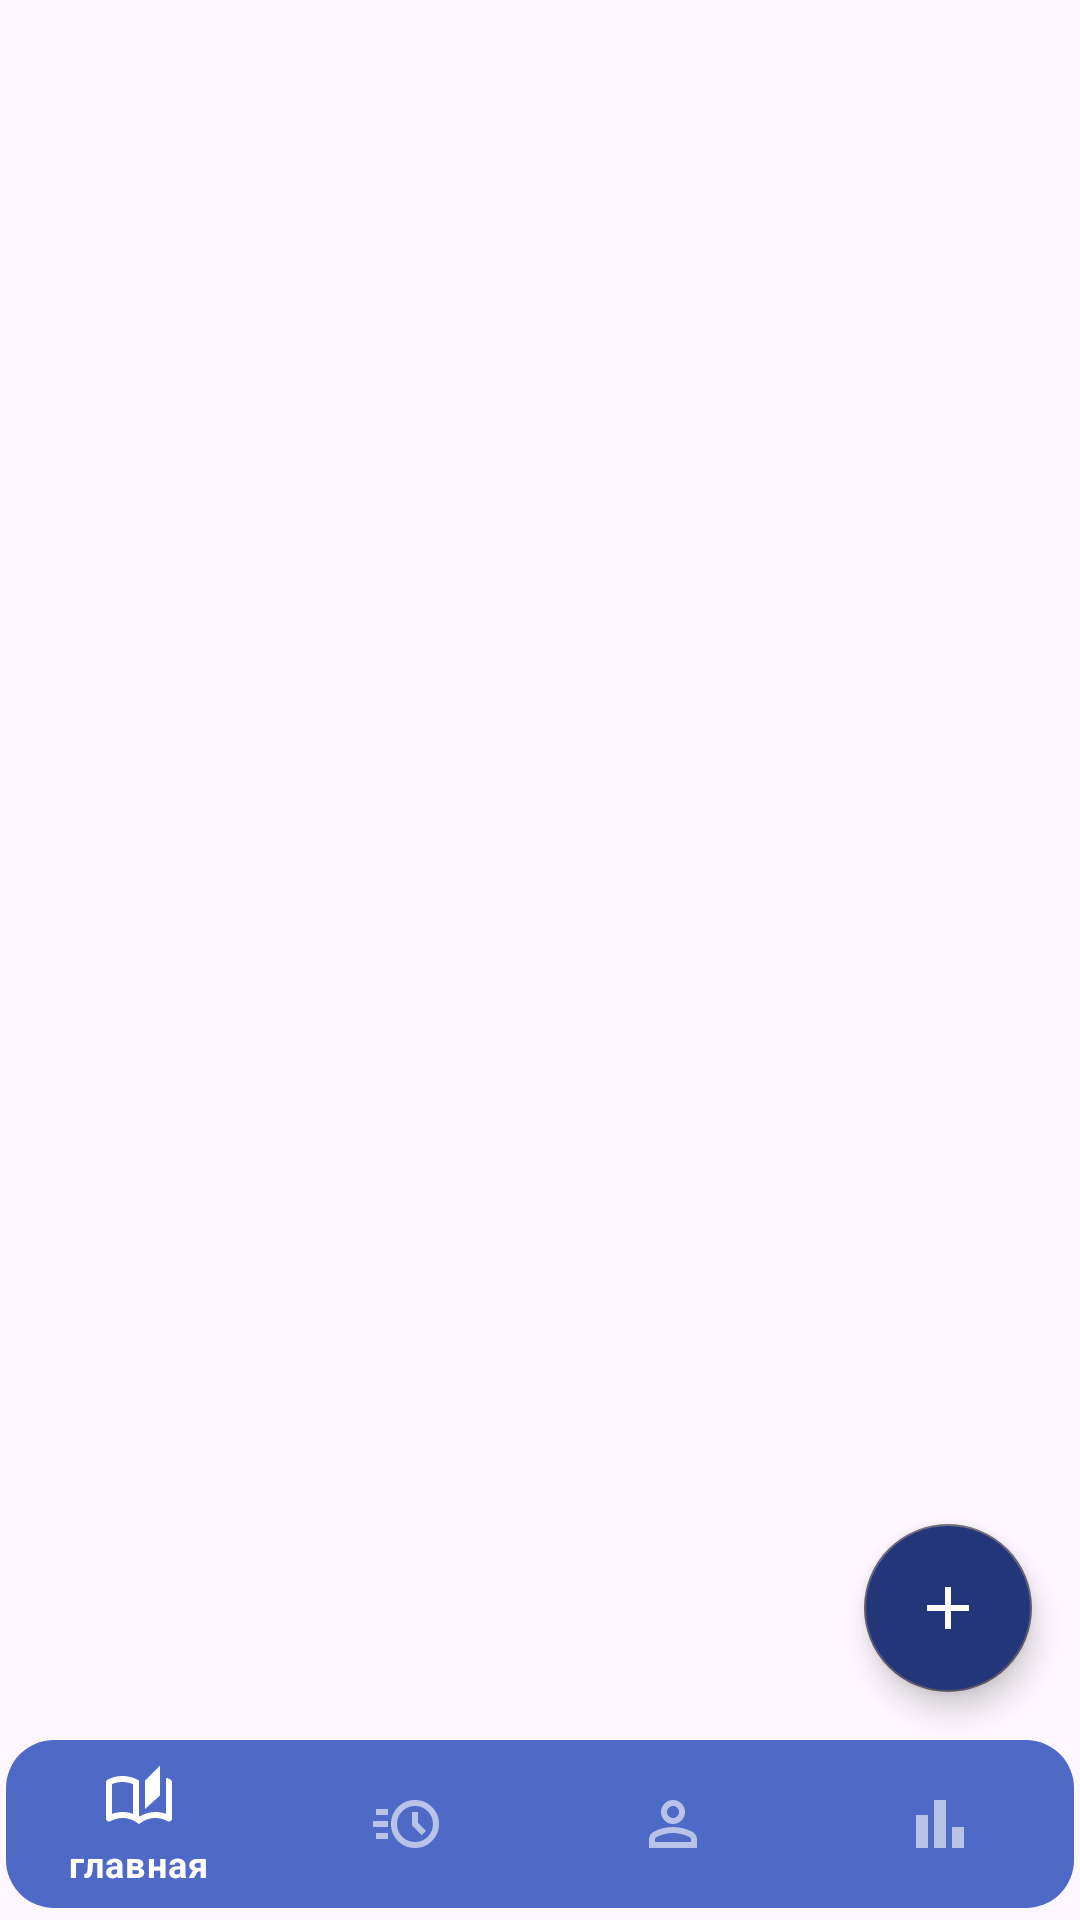

The Android layout XML behind this screen, and the referenced resources:
<!-- AndroidManifest.xml: application theme Theme.MyLib -->
<!-- res/layout/activity_main.xml -->
<?xml version="1.0" encoding="utf-8"?>
<androidx.constraintlayout.widget.ConstraintLayout xmlns:app="http://schemas.android.com/apk/res-auto"
    xmlns:tools="http://schemas.android.com/tools"
    xmlns:android="http://schemas.android.com/apk/res/android"
    android:layout_width="match_parent"
    android:layout_height="match_parent"
    tools:context=".MainActivity">

    <FrameLayout
        android:id="@+id/main"
        android:layout_width="match_parent"
        android:layout_height="match_parent"
        android:layout_above="@+id/bottom_navigation" />

    <FrameLayout
        android:id="@+id/wish"
        android:layout_width="match_parent"
        android:layout_height="match_parent"
        android:layout_above="@+id/bottom_navigation" />

    <FrameLayout
        android:id="@+id/user"
        android:layout_width="match_parent"
        android:layout_height="match_parent"
        android:layout_above="@+id/bottom_navigation" />

    <FrameLayout
        android:id="@+id/statistics"
        android:layout_width="match_parent"
        android:layout_height="match_parent"
        android:layout_above="@+id/bottom_navigation" />

    <com.google.android.material.bottomnavigation.BottomNavigationView
        android:id="@+id/bottom_navigation"
        app:layout_constraintBottom_toBottomOf="parent"
        android:layout_width="match_parent"
        android:layout_height="wrap_content"
        android:layout_alignParentBottom="true"
        android:background="@drawable/corners"
        android:layout_marginBottom="4sp"
        android:layout_marginLeft="2sp"
        android:layout_marginRight="2sp"
        style="@style/Widget.MaterialComponents.BottomNavigationView.Colored"
        app:menu="@menu/bottom_nav_menu" />

    <com.google.android.material.floatingactionbutton.FloatingActionButton
        android:id="@+id/fab"
        android:layout_width="wrap_content"
        android:layout_height="wrap_content"
        app:layout_constraintBottom_toTopOf="@+id/bottom_navigation"
        app:layout_constraintEnd_toEndOf="parent"
        android:layout_marginEnd="16dp"
        android:layout_marginBottom="16dp"
        android:src="@drawable/fab"
        style="@style/Theme.App.FloatActionButton" />

</androidx.constraintlayout.widget.ConstraintLayout>
<!-- resources referenced by this layout -->
<resources>
  <!-- drawable corners (drawable) -->
  <?xml version="1.0" encoding="utf-8"?>
  <shape xmlns:android="http://schemas.android.com/apk/res/android" android:shape="rectangle">
      <solid android:color="@color/indigo"/>
      <corners android:topLeftRadius="16dp" android:topRightRadius="16dp" android:bottomRightRadius="16dp" android:bottomLeftRadius="16dp"/>
  </shape>
  <!-- drawable fab (drawable) -->
  <vector android:height="24dp" android:tint="#FFFFFF"
      android:viewportHeight="24" android:viewportWidth="24"
      android:width="24dp" xmlns:android="http://schemas.android.com/apk/res/android">
      <path android:fillColor="#FFFFFFFF" android:pathData="M19,13h-6v6h-2v-6H5v-2h6V5h2v6h6v2z"/>
  </vector>
  <style name="Theme.App.FloatActionButton" parent="Widget.MaterialComponents.FloatingActionButton">
          <item name="android:backgroundTint">@color/dark</item>
          <item name="android:tint">@color/dark</item>
      </style>
  <style name="Theme.MyLib" parent="Base.Theme.MyLib" />
  <color name="indigo">#4f69c6</color>
  <color name="dark">#23367A</color>
  <style name="Base.Theme.MyLib" parent="Theme.Material3.DayNight.NoActionBar">
          
          
      </style>
</resources>
